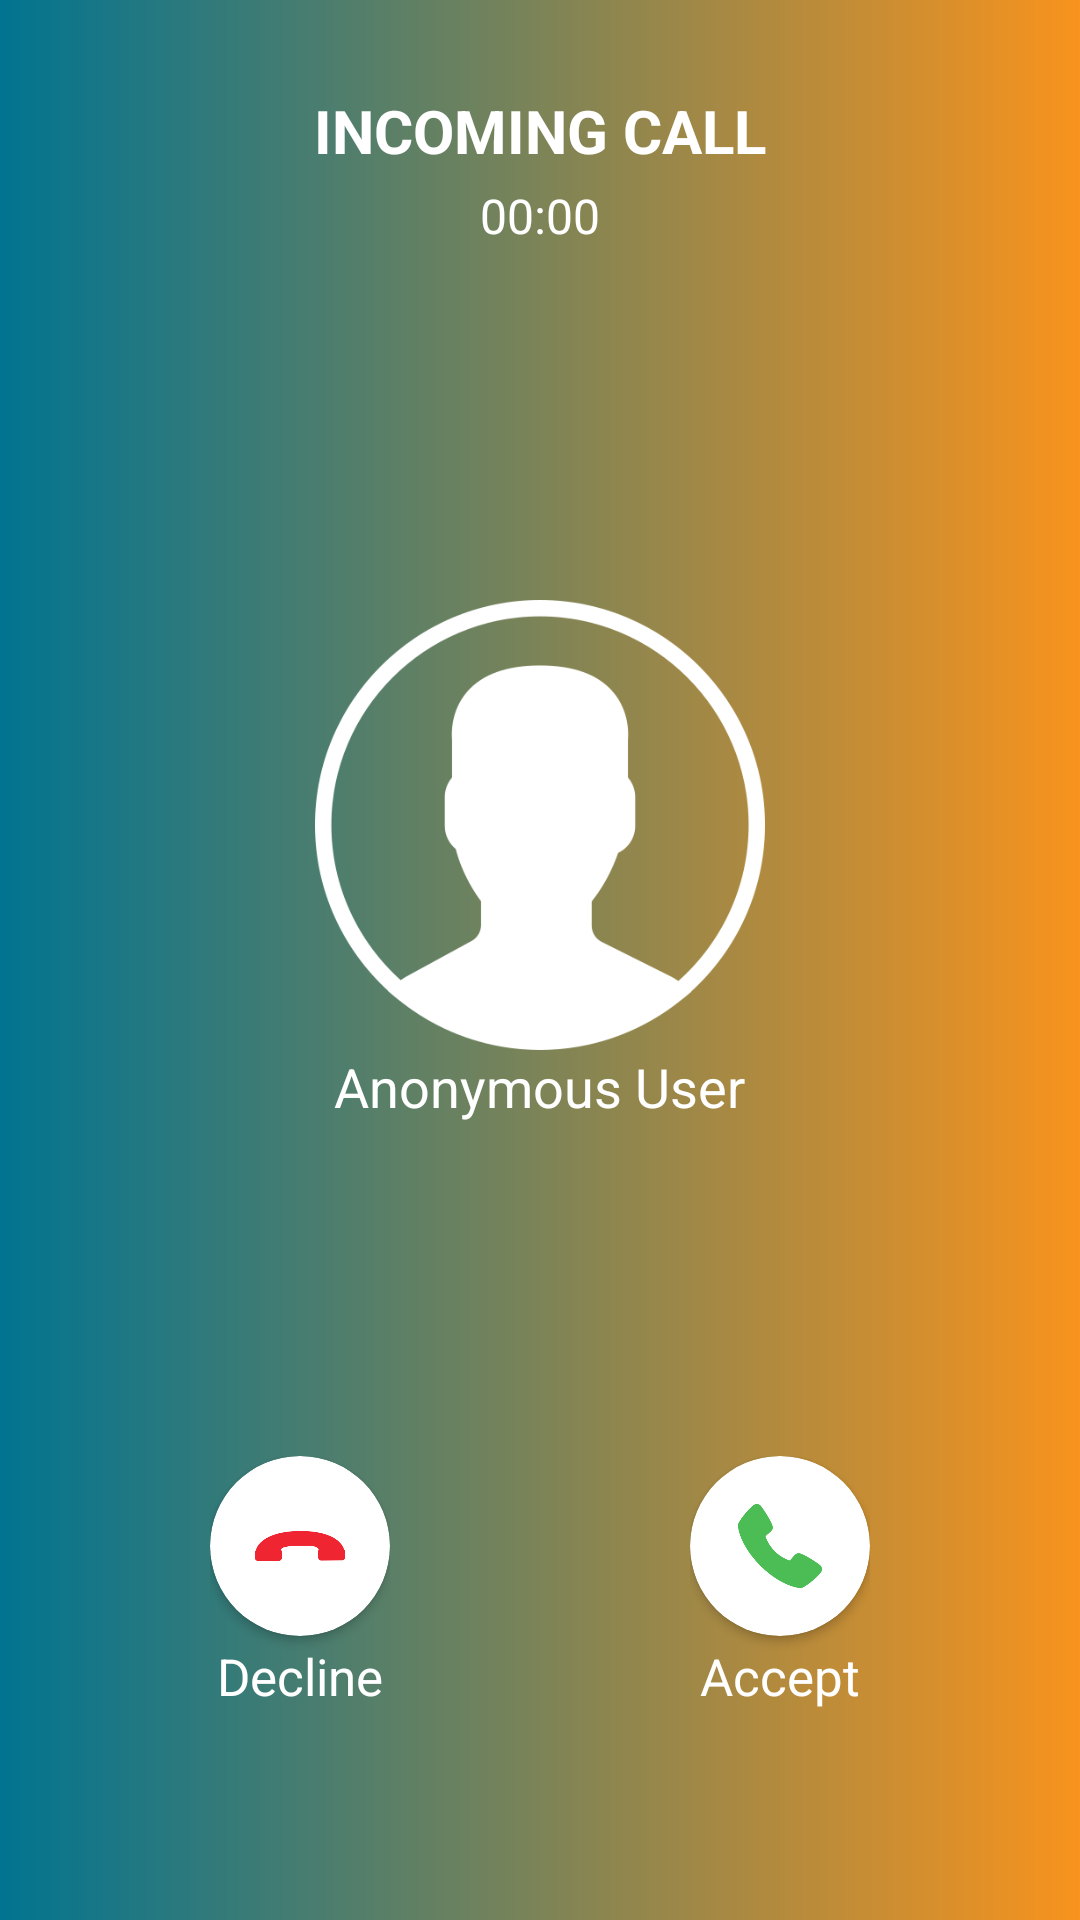

Android layout source for this screen:
<!-- AndroidManifest.xml: application theme Theme.Speakify -->
<!-- res/layout/speakify_incoming_call.xml -->
<?xml version="1.0" encoding="utf-8"?>
<RelativeLayout xmlns:android="http://schemas.android.com/apk/res/android"
    xmlns:app="http://schemas.android.com/apk/res-auto"
    android:layout_width="match_parent"
    android:layout_height="match_parent"
    android:background="@drawable/fullgradient_bg">


    <TextView
        android:id="@+id/callState"
        android:layout_width="wrap_content"
        android:layout_height="wrap_content"
        android:layout_centerHorizontal="true"
        android:layout_gravity="center_horizontal"
        android:layout_marginTop="@dimen/_30dp"
        android:text="Incoming Call"
        android:textAllCaps="true"
        android:textColor="@color/white"
        android:textSize="20sp"
        android:textStyle="bold" />

    <TextView
        android:id="@+id/callDuration"
        android:layout_width="wrap_content"
        android:layout_height="wrap_content"
        android:layout_below="@id/callState"
        android:layout_centerHorizontal="true"
        android:layout_gravity="center_horizontal"
        android:layout_marginTop="4dp"
        android:layout_marginBottom="8dp"
        android:text="00:00"
        android:textAppearance="?android:attr/textAppearanceMedium"
        android:textColor="@color/white"
        android:textSize="16sp" />


    <ImageView
        android:id="@+id/userImage"
        android:layout_width="@dimen/_150dp"
        android:layout_height="@dimen/_150dp"
        android:layout_centerHorizontal="true"
        android:layout_gravity="center"
        android:layout_marginTop="200dp"
        android:src="@drawable/call_user" />

    <TextView
        android:layout_width="wrap_content"
        android:layout_height="wrap_content"
        android:layout_below="@+id/userImage"
        android:layout_centerHorizontal="true"
        android:layout_gravity="center"
        android:text="Anonymous User"
        android:textColor="@color/white"
        android:textSize="18sp" />


    <LinearLayout

        android:layout_width="wrap_content"
        android:layout_height="wrap_content"
        android:layout_alignParentBottom="true"
        android:layout_centerHorizontal="true"
        android:layout_marginBottom="70dp"
        android:orientation="horizontal">

        <LinearLayout
            android:layout_width="wrap_content"
            android:layout_height="wrap_content"
            android:orientation="vertical">

            <androidx.cardview.widget.CardView
                android:id="@+id/declineButton"
                android:layout_width="@dimen/_60dp"
                android:layout_height="@dimen/_60dp"
                app:cardCornerRadius="50dp">

                <ImageView
                    android:layout_width="30dp"
                    android:layout_height="30dp"
                    android:layout_gravity="center"
                    android:src="@drawable/call_down" />
            </androidx.cardview.widget.CardView>

            <TextView
                android:layout_width="wrap_content"
                android:layout_height="wrap_content"
                android:layout_below="@+id/ltAcceptBtn"
                android:layout_centerHorizontal="true"
                android:layout_gravity="center"
                android:layout_marginTop="2dp"
                android:text="Decline"
                android:textColor="@color/white"
                android:textSize="17sp" />
        </LinearLayout>


        <LinearLayout
            android:layout_width="wrap_content"
            android:layout_height="wrap_content"
            android:layout_marginStart="@dimen/_100dp"
            android:orientation="vertical">

            <androidx.cardview.widget.CardView
                android:id="@+id/answerButton"
                android:layout_width="@dimen/_60dp"
                android:layout_height="@dimen/_60dp"
                app:cardCornerRadius="50dp">

                <ImageView
                    android:layout_width="30dp"
                    android:layout_height="30dp"
                    android:layout_gravity="center"
                    android:src="@drawable/call_up" />
            </androidx.cardview.widget.CardView>

            <TextView
                android:layout_width="match_parent"
                android:layout_height="wrap_content"
                android:layout_gravity="center"
                android:layout_marginTop="2dp"
                android:gravity="center"
                android:text="Accept"
                android:textColor="@color/white"
                android:textSize="17sp" />
        </LinearLayout>


    </LinearLayout>


</RelativeLayout>
<!-- resources referenced by this layout -->
<resources>
  <color name="white">#FFFFFFFF</color>
  <dimen name="_100dp">100dp</dimen>
  <dimen name="_150dp">150dp</dimen>
  <dimen name="_30dp">30dp</dimen>
  <dimen name="_60dp">60dp</dimen>
  <!-- drawable call_down: png bitmap (drawable, 7386 bytes) -->
  <!-- drawable call_up: png bitmap (drawable, 13257 bytes) -->
  <!-- drawable call_user: png bitmap (drawable, 23040 bytes) -->
  <!-- drawable fullgradient_bg (drawable) -->
  <?xml version="1.0" encoding="utf-8"?>
  <shape xmlns:android="http://schemas.android.com/apk/res/android">
  
      <gradient
          android:startColor="@color/blue"
          android:endColor="@color/purple"
          />
  </shape>
  <style name="Theme.Speakify" parent="Theme.MaterialComponents.Light.NoActionBar">
          <item name="android:forceDarkAllowed" tools:targetApi="q">false</item>
          
          <item name="colorPrimary">@color/purple_500</item>
          <item name="colorPrimaryVariant">@color/purple_700</item>
          <item name="colorOnPrimary">@color/white</item>
          
          <item name="colorSecondary">@color/teal_200</item>
          <item name="colorSecondaryVariant">@color/teal_700</item>
          <item name="colorOnSecondary">@color/black</item>
          
          <item name="android:statusBarColor" tools:targetApi="l">?attr/colorPrimaryVariant</item>
          
      </style>
  <color name="blue">#017491</color>
  <color name="purple">#F8931D</color>
  <color name="purple_500">#F8931D</color>
  <color name="purple_700">#017491</color>
  <color name="teal_200">#017491</color>
  <color name="teal_700">#017491</color>
  <color name="black">#FF000000</color>
</resources>
